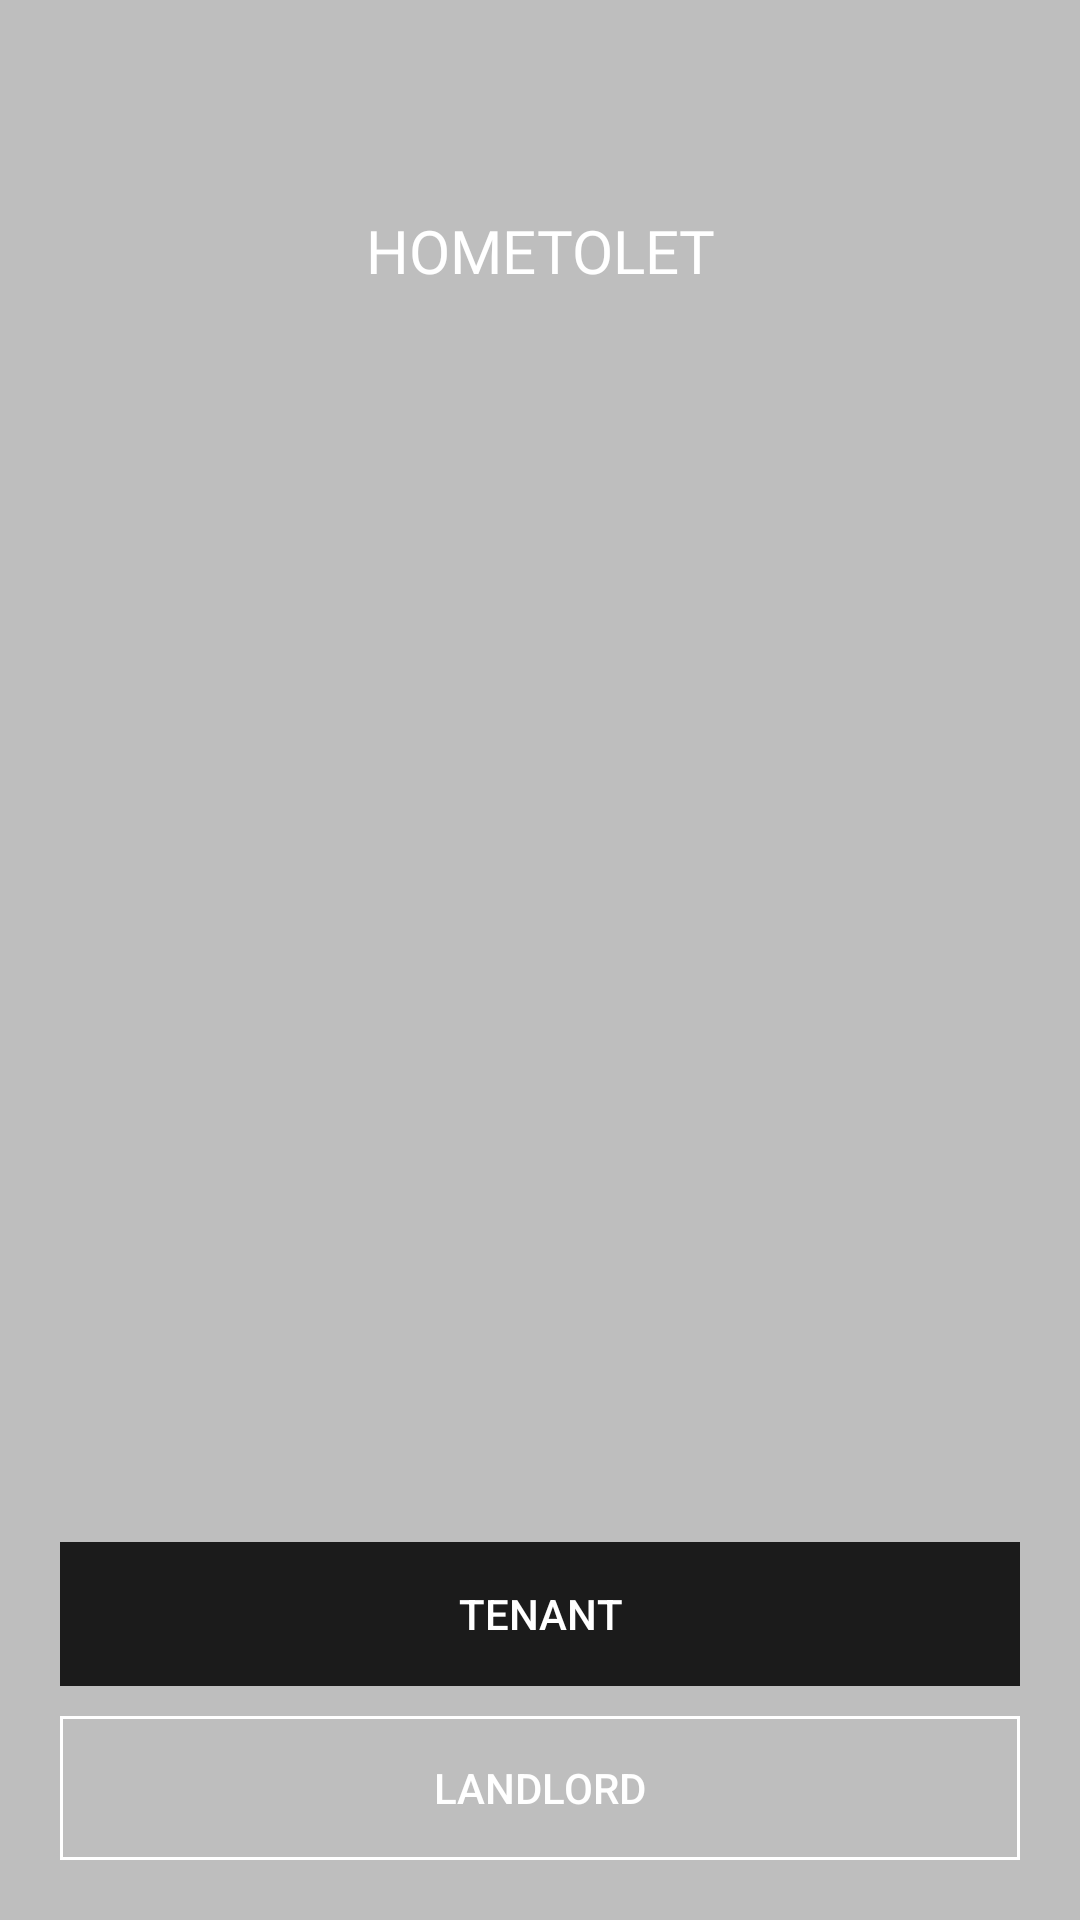

Here is an Android app screen rendered from its layout file. Give the layout XML and the strings, colors and styles it references.
<!-- AndroidManifest.xml: application theme Theme.House_rental -->
<!-- res/layout/fragment_welcome.xml -->
<?xml version="1.0" encoding="utf-8"?>
<androidx.constraintlayout.widget.ConstraintLayout xmlns:android="http://schemas.android.com/apk/res/android"
    xmlns:app="http://schemas.android.com/apk/res-auto"
    xmlns:tools="http://schemas.android.com/tools"
    android:layout_width="match_parent"
    android:layout_height="match_parent"
    tools:context=".commons.ui.WelcomeFragment">

    <androidx.appcompat.widget.LinearLayoutCompat
        android:layout_width="match_parent"
        android:layout_height="match_parent"
        android:orientation="vertical"
        app:layout_constraintBottom_toBottomOf="parent"
        app:layout_constraintEnd_toEndOf="parent"
        app:layout_constraintStart_toStartOf="parent"
        app:layout_constraintTop_toTopOf="parent"
        android:weightSum="3"
        android:fitsSystemWindows="true">

        <RelativeLayout
            android:layout_width="match_parent"
            android:layout_height="wrap_content"
            android:layout_weight="1"
            >

            <ImageView
                android:layout_width="match_parent"
                android:layout_height="match_parent"
                android:scaleType="centerCrop"
                android:src="@drawable/welcome"
                android:contentDescription="@string/welcome_image"/>

            <androidx.appcompat.widget.LinearLayoutCompat
                android:layout_width="match_parent"
                android:layout_height="match_parent"
                android:background="#41000000"
                android:orientation="vertical"
                android:padding="20dp"
                android:weightSum="2">

                <androidx.appcompat.widget.LinearLayoutCompat
                    android:layout_width="match_parent"
                    android:layout_height="match_parent"
                    android:layout_weight="1"
                    android:paddingTop="50dp">

                    <TextView
                        android:layout_width="match_parent"
                        android:layout_height="wrap_content"
                        android:fontFamily="@font/manrope_bold"
                        android:text="@string/welcome_to_house_rentals"
                        android:textAlignment="center"
                        android:textAllCaps="true"
                        android:textColor="@color/textSecondaryColor"
                        android:textSize="20sp" />

                </androidx.appcompat.widget.LinearLayoutCompat>

                <androidx.appcompat.widget.LinearLayoutCompat
                    android:layout_width="match_parent"
                    android:layout_height="match_parent"
                    android:layout_weight="1"
                    android:gravity="bottom"
                    android:orientation="vertical">

                    <androidx.appcompat.widget.AppCompatButton
                        android:id="@+id/welcomeFragment_usertype_tenant_button"
                        android:layout_width="match_parent"
                        android:layout_height="wrap_content"
                        android:layout_marginBottom="10dp"
                        android:background="@drawable/border"
                        android:backgroundTint="@color/themePrimaryColor"
                        android:text="@string/tenant"
                        android:textAllCaps="true"
                        android:textColor="@color/textSecondaryColor" />

                    <androidx.appcompat.widget.AppCompatButton
                        android:id="@+id/welcomeFragment_usertype_landlord_button"
                        android:layout_width="match_parent"
                        android:layout_height="wrap_content"
                        android:background="@drawable/border"
                        android:text="@string/landlord"
                        android:textAllCaps="true"
                        android:textColor="@color/textSecondaryColor" />
                </androidx.appcompat.widget.LinearLayoutCompat>
            </androidx.appcompat.widget.LinearLayoutCompat>
        </RelativeLayout>

    </androidx.appcompat.widget.LinearLayoutCompat>

</androidx.constraintlayout.widget.ConstraintLayout>
<!-- resources referenced by this layout -->
<resources>
  <color name="textSecondaryColor">#fff</color>
  <color name="themePrimaryColor">#1b1b1b</color>
  <!-- drawable border (drawable-v24) -->
  <?xml version="1.0" encoding="utf-8"?>
  <ripple
      xmlns:android="http://schemas.android.com/apk/res/android"
      android:color="#3E3737"
      >
  
      <item>
          <selector>
              <item android:state_pressed="true">
                  <shape>
                      <stroke
                          android:width="1dp"
                          android:color="#FFFFFF" />
                  </shape>
              </item>
              <item android:state_pressed="false">
                  <shape>
                      <stroke
                          android:width="1dp"
                          android:color="#FFFFFF" />
                  </shape>
              </item>
          </selector>
      </item>
  
  
  </ripple>
  <string name="landlord">Landlord</string>
  <string name="tenant">Tenant</string>
  <string name="welcome_image">welcome image</string>
  <string name="welcome_to_house_rentals">HomeToLet</string>
  <style name="Theme.House_rental" parent="Theme.MaterialComponents.DayNight.NoActionBar">
          
          <item name="colorPrimary">@color/textColorWhite</item>
          <item name="colorPrimaryVariant">@color/purple_700</item>
          <item name="colorOnPrimary">@color/white</item>
          
          <item name="colorSecondary">@color/teal_200</item>
          <item name="colorSecondaryVariant">@color/teal_700</item>
          <item name="colorOnSecondary">@color/black</item>
          
          <item name="android:statusBarColor">@color/white</item>
          <item name="android:windowLightStatusBar">true</item>
          
          <item name="android:windowTranslucentStatus">true</item>
          <item name="android:windowTranslucentNavigation">true</item>
      </style>
  <color name="textColorWhite">#FFFFFF</color>
  <color name="purple_700">#FF3700B3</color>
  <color name="white">#FFFFFFFF</color>
  <color name="teal_200">#FF03DAC5</color>
  <color name="teal_700">#FF018786</color>
  <color name="black">#FF000000</color>
</resources>
